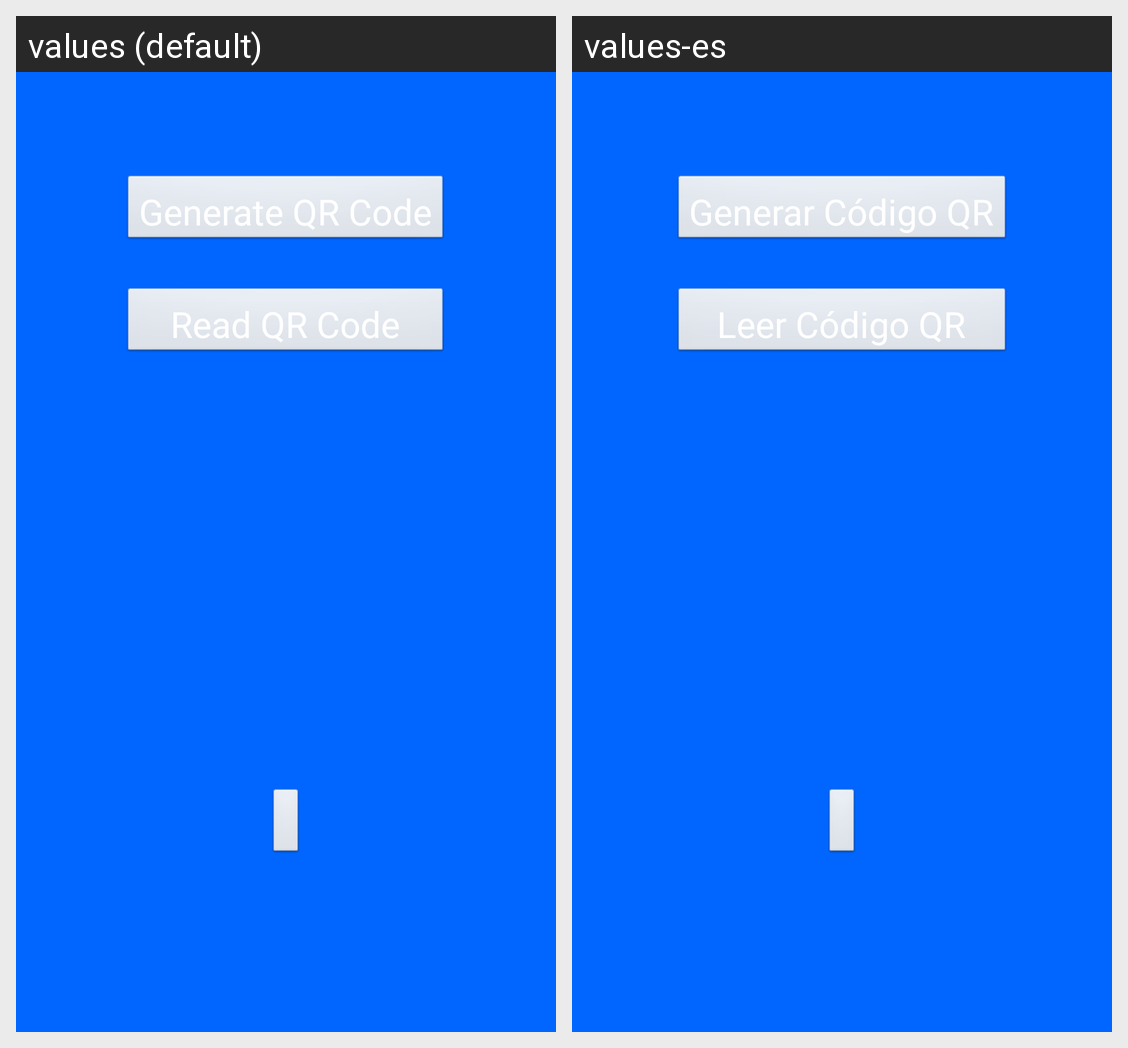

For this localized Android screen grid, give each drawn string resource with its value in every locale shown.
Android screen res/layout/activity_qr_selection.xml rendered under 2 locales, left to right: values (default), values-es. Device: Nexus 5 (rendered at 1080×1920; each locale shown at half size, 540×960, under a caption strip naming it); theme Theme.DefaultText.
Strings drawn on this screen, with the default value and each locale's value (text and hints the layout hard-codes, and strings that could not be matched under every locale, appear in the picture but are not listed):

generate_qr_button_string
  values: Generate QR Code
  values-es: Generar Código QR

read_qr_button_string
  values: Read QR Code
  values-es: Leer Código QR
